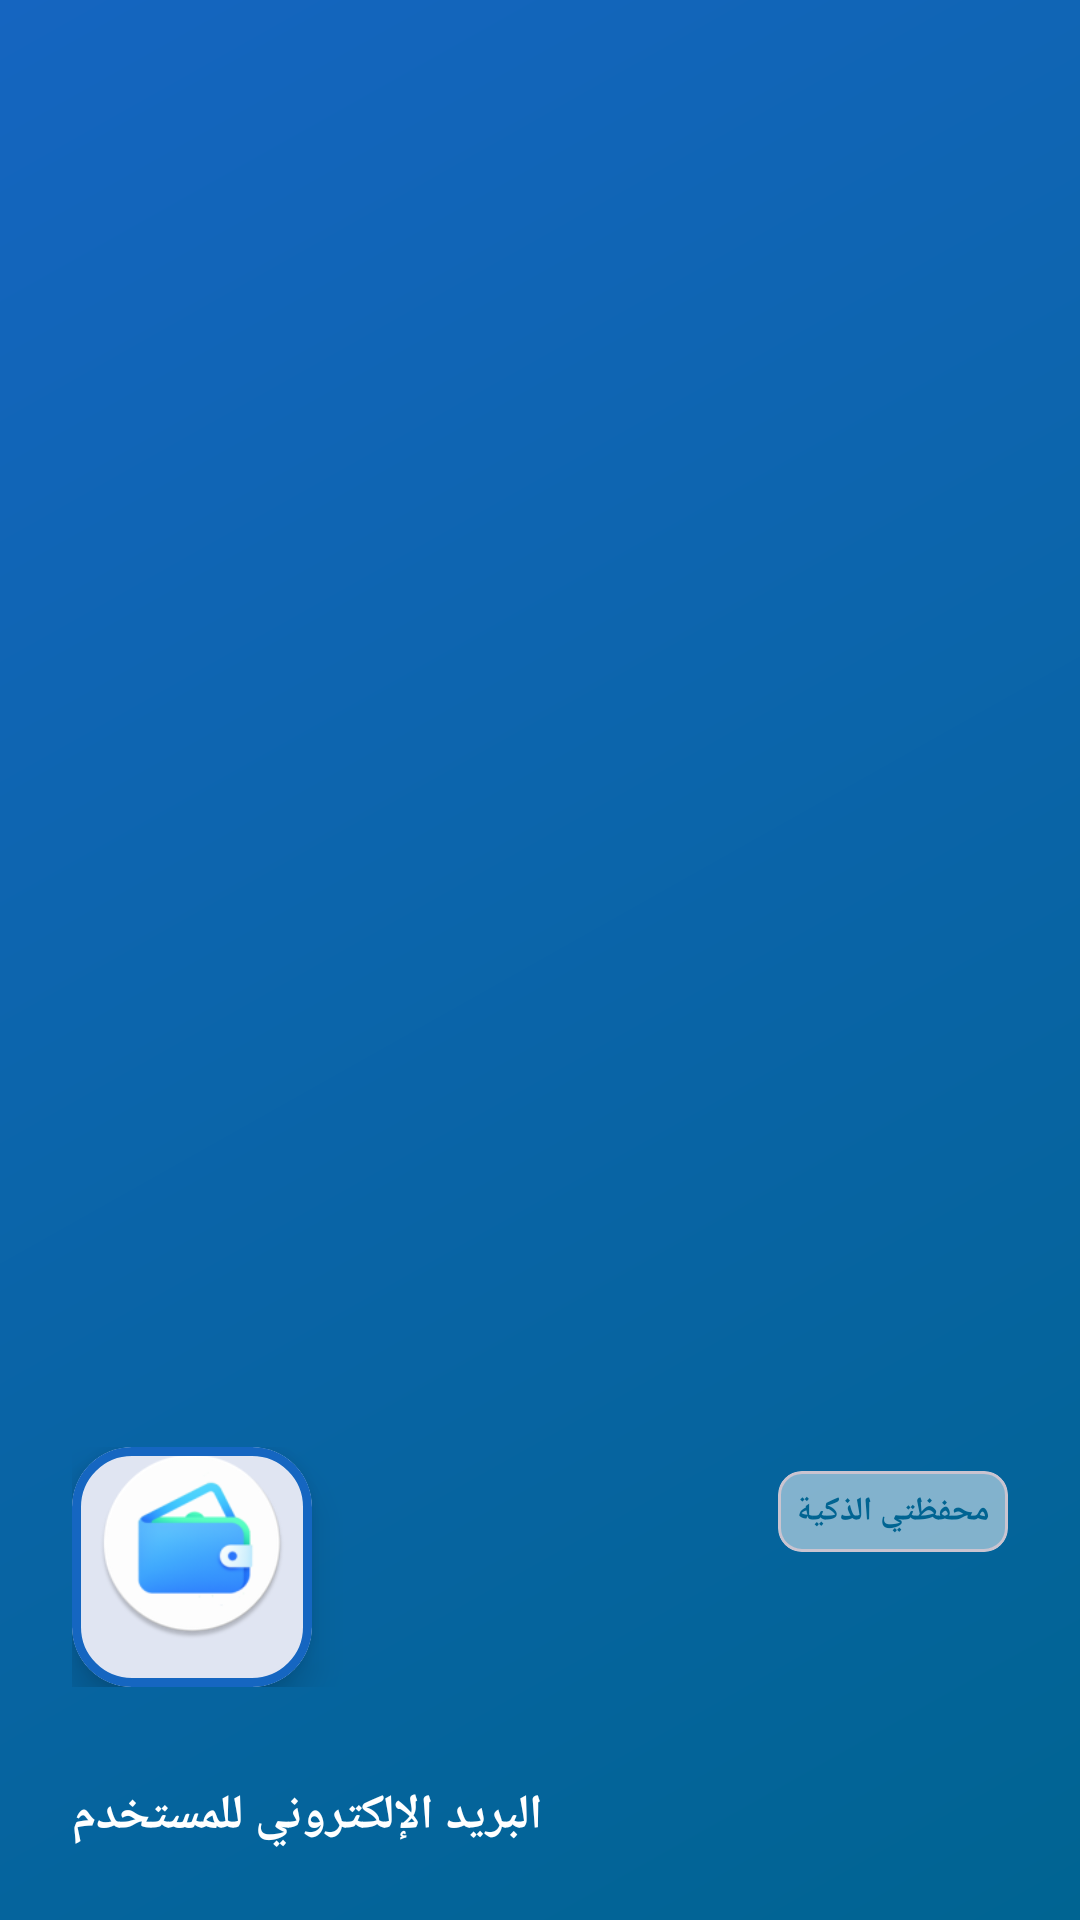

Here is an Android app screen rendered from its layout file. Give the layout XML and the strings, colors and styles it references.
<!-- AndroidManifest.xml: application theme Theme.Daftree -->
<!-- res/layout/nav_header_main.xml -->
<?xml version="1.0" encoding="utf-8"?>
<LinearLayout xmlns:android="http://schemas.android.com/apk/res/android"
    xmlns:app="http://schemas.android.com/apk/res-auto"
    android:layout_width="match_parent"
    android:layout_height="270dp"
    android:background="@drawable/gradient_nav_header"
    android:gravity="bottom"
    android:orientation="vertical"
    android:padding="24dp"
    android:theme="@style/ThemeOverlay.AppCompat.Dark">

    
    <RelativeLayout
        android:layout_width="match_parent"
        android:layout_height="wrap_content"
        android:layout_marginBottom="16dp">

        
        <com.google.android.material.card.MaterialCardView
            android:id="@+id/iconCard"
            android:layout_width="80dp"
            android:layout_height="80dp"
            android:layout_alignParentStart="true"
            app:cardCornerRadius="20dp"
            app:cardElevation="8dp"
            app:strokeWidth="3dp"
            app:strokeColor="#1566C1">

            <ImageView
                android:id="@+id/imageView"
                android:layout_width="match_parent"
                android:layout_height="wrap_content"
                android:contentDescription="@string/nav_header_desc"
                android:padding="8dp"
                android:scaleType="centerCrop"
                app:srcCompat="@mipmap/ic_launcher_round" />

        </com.google.android.material.card.MaterialCardView>

        
        <com.google.android.material.card.MaterialCardView
            android:id="@+id/premiumBadgeCard"
            android:layout_width="wrap_content"
            android:layout_height="wrap_content"
            android:layout_alignParentEnd="true"
            android:layout_alignParentTop="true"
            app:cardBackgroundColor="@color/premium_gold"
            app:cardCornerRadius="12dp"
            app:cardElevation="4dp">

            <LinearLayout
                android:id="@+id/llIcPrim"
                android:layout_width="wrap_content"
                android:layout_height="wrap_content"
                android:gravity="center"
                android:visibility="gone"
                android:orientation="horizontal"
                android:paddingStart="12dp"
                android:paddingTop="6dp"
                android:paddingEnd="12dp"
                android:paddingBottom="6dp">

                <ImageView
                    android:id="@+id/icPrim"
                    android:layout_width="20dp"
                    android:layout_height="20dp"
                    android:contentDescription="@string/app_name"
                    android:src="@drawable/ic_prim" />

                <TextView
                    android:layout_width="wrap_content"
                    android:layout_height="wrap_content"
                    android:layout_marginStart="6dp"
                    android:text="Pro"
                    android:textColor="@color/white"
                    android:textSize="12dp"
                    android:textStyle="bold" />

            </LinearLayout>

        </com.google.android.material.card.MaterialCardView>

        
        <com.google.android.material.card.MaterialCardView
            android:layout_width="wrap_content"
            android:layout_height="wrap_content"
            android:layout_alignParentEnd="true"
            android:layout_below="@id/premiumBadgeCard"
            android:layout_marginTop="8dp"
            app:cardBackgroundColor="#80FFFFFF"
            app:cardCornerRadius="8dp"
            app:cardElevation="0dp">

            <TextView
                android:id="@+id/textViewVersionNo"
                android:layout_width="wrap_content"
                android:layout_height="wrap_content"
                android:padding="6dp"
                android:text="@string/app_name"
                android:textColor="@color/md_theme_ver"
                android:textSize="11dp"
                android:textStyle="bold" />

        </com.google.android.material.card.MaterialCardView>

    </RelativeLayout>

    
    <LinearLayout
        android:id="@+id/layout_limit"
        android:layout_width="match_parent"
        android:layout_height="wrap_content"
        android:layout_marginTop="8dp"
        android:orientation="vertical">

        
        <TextView
            android:id="@+id/textViewUserEmail"
            android:layout_width="wrap_content"
            android:layout_height="wrap_content"
            android:layout_marginTop="8dp"
            android:ellipsize="end"
            android:maxLines="1"
            android:text="@string/nav_header_subtitle"
            android:textColor="@color/white"
            android:textSize="16dp"
            android:textStyle="bold" />

        
        <TextView
            android:id="@+id/license_status"
            android:layout_width="wrap_content"
            android:layout_height="wrap_content"
            android:layout_marginTop="4dp"
            android:background="@drawable/rounded_badge_background"
            android:gravity="center"
            android:paddingStart="12dp"
            android:paddingTop="4dp"
            android:paddingEnd="12dp"
            android:paddingBottom="4dp"
            android:text="@string/login_now"
            android:textColor="@color/white"
            android:textSize="12dp"
            android:visibility="gone" />

    </LinearLayout>

</LinearLayout>
<!-- resources referenced by this layout -->
<resources>
  <color name="md_theme_ver">#006492</color>
  <color name="premium_gold">#FFD700</color>
  <color name="white">#FFFFFFFF</color>
  <!-- drawable gradient_nav_header (drawable) -->
  <?xml version="1.0" encoding="utf-8"?>
  <shape xmlns:android="http://schemas.android.com/apk/res/android"
      android:shape="rectangle">
      <gradient
          android:angle="135"
          android:endColor="#1565C0"
          android:startColor="#006492"
          android:type="linear" />
  </shape>
  <!-- drawable ic_prim: png bitmap (drawable, 36972 bytes) -->
  <!-- drawable rounded_badge_background (drawable) -->
  <?xml version="1.0" encoding="utf-8"?>
  <shape xmlns:android="http://schemas.android.com/apk/res/android"
      android:shape="rectangle">
      <solid android:color="#50FFFFFF" />
      <corners android:radius="12dp" />
  </shape>
  <!-- mipmap ic_launcher_round: webp bitmap (mipmap-hdpi, 3584 bytes) -->
  <string name="app_name">محفظتي الذكية</string>
  <string name="login_now">سجل الدخول الان</string>
  <string name="nav_header_desc">رأس التنقل</string>
  <string name="nav_header_subtitle">البريد الإلكتروني للمستخدم</string>
  <style name="Theme.Daftree" parent="Base.Theme.Daftree" />
  <style name="Base.Theme.Daftree" parent="Theme.Material3.DayNight.NoActionBar">
          <item name="colorPrimary">@color/md_theme_primary</item>
  
          
          <item name="android:navigationBarColor">@android:color/transparent</item>
  
  
          
          <item name="android:statusBarColor">@android:color/transparent</item>
  
          
          
  
          
          
  
          
          <item name="android:windowDrawsSystemBarBackgrounds">true</item>
  
          
          
          <item name="android:windowLightStatusBar">false</item>
  
          
          <item name="android:windowLayoutInDisplayCutoutMode" tools:targetApi="27">shortEdges</item>
  
          <item name="actionBarInsetTop">@dimen/status_bar_height</item>
          <item name="toolbarStyle">@style/Widget.MyApp.Toolbar</item>
  
          
  
  
  
  
          
  
      </style>
  <color name="md_theme_primary">#006492</color>
  <dimen name="status_bar_height">0dp</dimen>
  <style name="Widget.MyApp.Toolbar" parent="Widget.Material3.Toolbar">
          <item name="titleTextColor">#FFFFFFFF</item>
          <item name="subtitleTextColor">#FFFFFFFF</item>
          <item name="navigationIconTint">#FFFFFFFF</item>
          <item name="android:background">?attr/colorPrimary</item>
      </style>
</resources>
